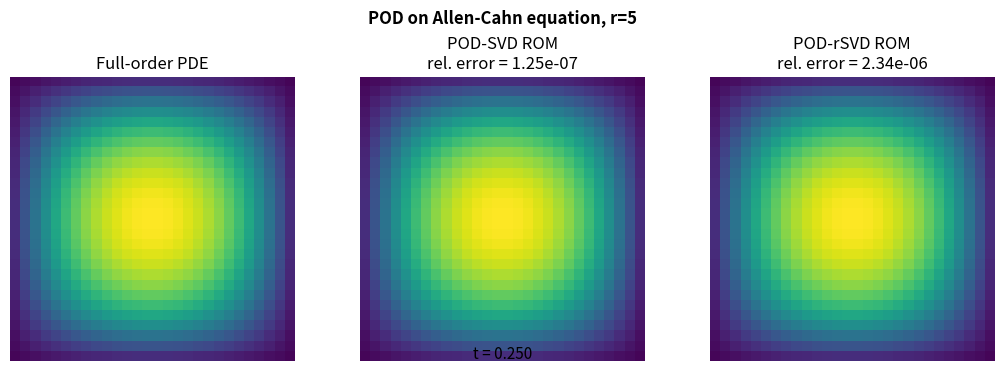
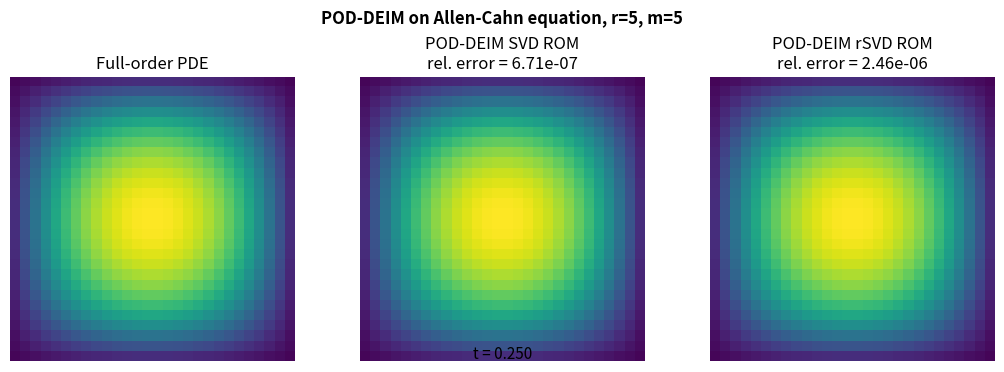
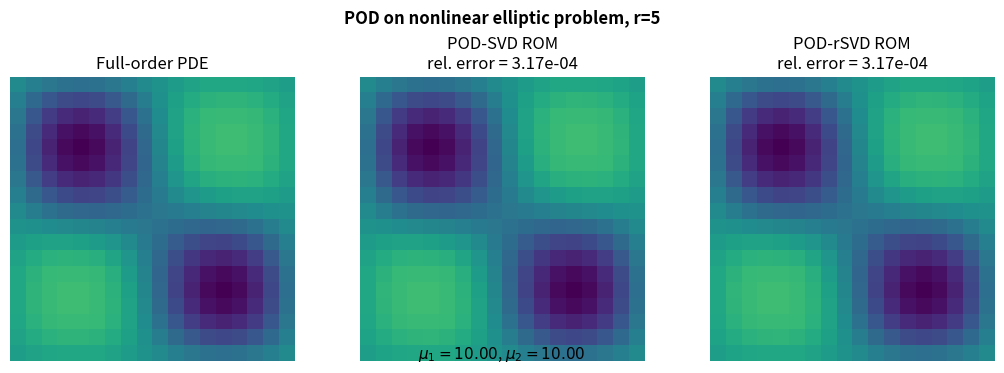
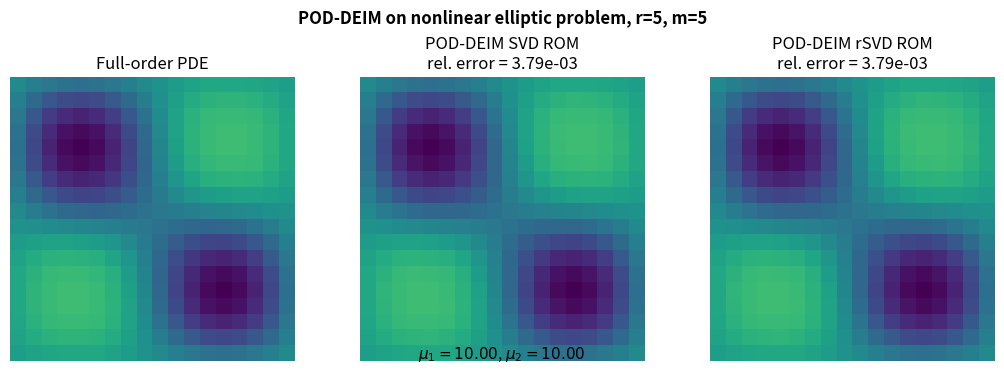

Generate these figures, in order, with matplotlib:
import os
import time
from dataclasses import dataclass

import numpy as np
import scipy.linalg as la
import scipy.sparse as sp
import scipy.sparse.linalg as spla
import matplotlib.pyplot as plt
from matplotlib.animation import PillowWriter

np.random.seed(42)

# Output folder for the GIFs
GIF_DIR = "gif_outputs"
os.makedirs(GIF_DIR, exist_ok=True)

# Small defaults: increase these only if you want smoother or higher-resolution GIFs.
ALLEN_N = 28
ALLEN_T = 0.25
ALLEN_DT = 0.005
ALLEN_SNAPSHOT_STRIDE = 2

ELL_N = 18
ELL_TRAIN_GRID = 5
ELL_PATH_FRAMES = 14

# Low ranks requested by the prompt.
R_STATE = 5
M_DEIM = 5

# rSVD settings.
RSVD_OVERSAMPLING = 4
RSVD_POWER_ITER = 1

# Animation settings.
GIF_FPS = 6
CMAP = "viridis"

def make_laplacian_2d(n):
    """
    2D finite-difference Laplacian on (0,1)^2 with homogeneous Dirichlet boundary conditions.

    The unknowns are the n*n interior grid points.
    """
    h = 1.0 / (n + 1)
    x = np.linspace(h, 1.0 - h, n)
    X, Y = np.meshgrid(x, x, indexing="ij")

    e = np.ones(n)
    T = sp.diags([e, -2.0 * e, e], [-1, 0, 1], shape=(n, n), format="csr") / h**2
    I = sp.eye(n, format="csr")
    L = sp.kron(I, T) + sp.kron(T, I)
    return L.tocsr(), h, X, Y


def relative_fro_error(A, Ahat):
    den = la.norm(A, ord="fro")
    if den == 0:
        return la.norm(A - Ahat, ord="fro")
    return la.norm(A - Ahat, ord="fro") / den


def relative_l2_error(u, uhat):
    den = la.norm(u)
    if den == 0:
        return la.norm(u - uhat)
    return la.norm(u - uhat) / den


def deterministic_svd_basis(S, r):
    """
    POD basis from deterministic SVD.
    """
    U, s, Vt = la.svd(S, full_matrices=False)
    r_eff = min(r, U.shape[1])
    return U[:, :r_eff], s[:r_eff]


def randomized_svd_basis(S, r, oversampling=5, n_iter=1):
    """
    Simple randomized SVD implementation.

    Given S, it approximates the dominant left singular vectors.
    This avoids relying on scikit-learn.
    """
    n_rows, n_cols = S.shape
    l = min(r + oversampling, min(n_rows, n_cols))

    Omega = np.random.randn(n_cols, l)
    Y = S @ Omega

    for _ in range(n_iter):
        Y = S @ (S.T @ Y)

    Q, _ = la.qr(Y, mode="economic")
    B = Q.T @ S
    Uh, s, Vt = la.svd(B, full_matrices=False)
    U = Q @ Uh

    r_eff = min(r, U.shape[1])
    return U[:, :r_eff], s[:r_eff]


def deim_indices(U):
    """
    Greedy DEIM interpolation point selection.

    Parameters
    ----------
    U : ndarray, shape (N, m)
        Nonlinear basis.

    Returns
    -------
    indices : ndarray, shape (m,)
        Selected interpolation indices.
    """
    m = U.shape[1]
    indices = []
    indices.append(int(np.argmax(np.abs(U[:, 0]))))

    for j in range(1, m):
        U_prev = U[:, :j]
        p_prev = np.array(indices)
        c = la.solve(U_prev[p_prev, :], U[p_prev, j], assume_a="gen")
        residual = U[:, j] - U_prev @ c
        indices.append(int(np.argmax(np.abs(residual))))

    return np.array(indices, dtype=int)


def deim_precompute(U):
    """
    Precompute objects for DEIM approximation:

        f(y) ≈ U @ inv(U[P,:]) @ f(y)[P]
    """
    idx = deim_indices(U)
    inv_UP = la.inv(U[idx, :])
    return idx, inv_UP


def deim_approx_from_sampled_values(U, idx, inv_UP, f_idx):
    return U @ (inv_UP @ f_idx)


def build_gif_three_columns(S_full, S_svd, S_rsvd, n, times_or_labels, filename, suptitle,
                            left_title="Full-order PDE",
                            middle_title="Reduced with SVD",
                            right_title="Reduced with rSVD",
                            middle_error=None,
                            right_error=None,
                            fps=GIF_FPS,
                            cmap=CMAP):
    """
    Build a 1x3 GIF comparing full-order, SVD-reduced and rSVD-reduced fields.

    S_* matrices have shape (n*n, n_frames).
    """
    n_frames = S_full.shape[1]
    vmin = min(S_full.min(), S_svd.min(), S_rsvd.min())
    vmax = max(S_full.max(), S_svd.max(), S_rsvd.max())

    fig, axes = plt.subplots(1, 3, figsize=(10.5, 3.6), constrained_layout=True)

    titles = [
        left_title,
        middle_title if middle_error is None else f"{middle_title}\nrel. error = {middle_error:.2e}",
        right_title if right_error is None else f"{right_title}\nrel. error = {right_error:.2e}",
    ]

    images = []
    for ax, S, title in zip(axes, [S_full, S_svd, S_rsvd], titles):
        im = ax.imshow(S[:, 0].reshape(n, n), origin="lower", cmap=cmap, vmin=vmin, vmax=vmax)
        ax.set_title(title)
        ax.axis("off")
        images.append(im)

    frame_label = fig.text(0.5, 0.02, "", ha="center", fontsize=11)
    fig.suptitle(suptitle, fontweight="bold")

    writer = PillowWriter(fps=fps)
    out_path = os.path.join(GIF_DIR, filename)

    with writer.saving(fig, out_path, dpi=85):
        for k in range(n_frames):
            for im, S in zip(images, [S_full, S_svd, S_rsvd]):
                im.set_data(S[:, k].reshape(n, n))

            label = times_or_labels[k]
            if isinstance(label, str):
                frame_label.set_text(label)
            else:
                frame_label.set_text(f"t = {label:.3f}")

            writer.grab_frame()

    plt.close(fig)
    print(f"Saved: {out_path}")
    return out_path

@dataclass
class AllenCahnConfig:
    n: int = ALLEN_N
    alpha: float = 0.1
    mu: float = 11.0
    T: float = ALLEN_T
    dt: float = ALLEN_DT
    snapshot_stride: int = ALLEN_SNAPSHOT_STRIDE


def allen_cahn_initial_condition(X, Y):
    return 0.1 * np.sin(np.pi * X) * np.sin(np.pi * Y)


def allen_cahn_nonlinearity(y, mu):
    return mu * (y - y**3)


def solve_allen_cahn_full(config):
    L, h, X, Y = make_laplacian_2d(config.n)
    N = config.n**2
    I = sp.eye(N, format="csr")

    A = I - config.dt * config.alpha * L
    solver = spla.factorized(A.tocsc())

    y = allen_cahn_initial_condition(X, Y).reshape(-1)

    n_steps = int(round(config.T / config.dt))
    snapshots = []
    nonlinear_snapshots = []
    times = []

    t0 = time.perf_counter()
    for step in range(n_steps + 1):
        if step % config.snapshot_stride == 0:
            snapshots.append(y.copy())
            nonlinear_snapshots.append(allen_cahn_nonlinearity(y, config.mu))
            times.append(step * config.dt)

        if step < n_steps:
            rhs = y + config.dt * allen_cahn_nonlinearity(y, config.mu)
            y = solver(rhs)

    elapsed = time.perf_counter() - t0

    return {
        "S": np.column_stack(snapshots),
        "F": np.column_stack(nonlinear_snapshots),
        "times": np.array(times),
        "L": L,
        "X": X,
        "Y": Y,
        "elapsed": elapsed,
    }


ac_config = AllenCahnConfig()
ac_data = solve_allen_cahn_full(ac_config)
S_ac = ac_data["S"]
F_ac = ac_data["F"]
times_ac = ac_data["times"]

print("Allen-Cahn snapshots:", S_ac.shape)
print(f"Full-order solve time: {ac_data['elapsed']:.3f} s")

def simulate_allen_cahn_pod_rom(V, config, L, y0):
    """
    Semi-implicit POD Galerkin ROM without DEIM.

    y ≈ V a
    """
    dt = config.dt
    alpha = config.alpha

    L_V = L @ V
    A_r = np.eye(V.shape[1]) - dt * alpha * (V.T @ L_V)
    lu_r, piv_r = la.lu_factor(A_r)

    a = V.T @ y0

    n_steps = int(round(config.T / config.dt))
    snapshots = []
    for step in range(n_steps + 1):
        if step % config.snapshot_stride == 0:
            snapshots.append(V @ a)

        if step < n_steps:
            y_rom = V @ a
            rhs = a + dt * (V.T @ allen_cahn_nonlinearity(y_rom, config.mu))
            a = la.lu_solve((lu_r, piv_r), rhs)

    return np.column_stack(snapshots)


# State bases
V_ac_svd, _ = deterministic_svd_basis(S_ac, R_STATE)
V_ac_rsvd, _ = randomized_svd_basis(S_ac, R_STATE, RSVD_OVERSAMPLING, RSVD_POWER_ITER)

# Initial condition is the first full-order snapshot.
y0_ac = S_ac[:, 0]

S_ac_pod_svd = simulate_allen_cahn_pod_rom(V_ac_svd, ac_config, ac_data["L"], y0_ac)
S_ac_pod_rsvd = simulate_allen_cahn_pod_rom(V_ac_rsvd, ac_config, ac_data["L"], y0_ac)

err_ac_pod_svd = relative_fro_error(S_ac, S_ac_pod_svd)
err_ac_pod_rsvd = relative_fro_error(S_ac, S_ac_pod_rsvd)

print(f"Allen-Cahn POD-SVD ROM error:  {err_ac_pod_svd:.3e}")
print(f"Allen-Cahn POD-rSVD ROM error: {err_ac_pod_rsvd:.3e}")

def simulate_allen_cahn_pod_deim_rom(V, U_f, config, L, y0):
    """
    Semi-implicit POD-DEIM ROM.

    Nonlinear term:
        f(Va) ≈ U_f inv(U_f[P,:]) f(Va)[P]
    """
    dt = config.dt
    alpha = config.alpha
    r = V.shape[1]

    idx, inv_UP = deim_precompute(U_f)

    L_V = L @ V
    A_r = np.eye(r) - dt * alpha * (V.T @ L_V)
    lu_r, piv_r = la.lu_factor(A_r)

    # Projection of the DEIM approximation onto the state basis.
    B = V.T @ U_f @ inv_UP

    a = V.T @ y0

    n_steps = int(round(config.T / config.dt))
    snapshots = []

    for step in range(n_steps + 1):
        if step % config.snapshot_stride == 0:
            snapshots.append(V @ a)

        if step < n_steps:
            y_sampled = V[idx, :] @ a
            f_sampled = allen_cahn_nonlinearity(y_sampled, config.mu)
            rhs = a + dt * (B @ f_sampled)
            a = la.lu_solve((lu_r, piv_r), rhs)

    return np.column_stack(snapshots)


# Nonlinear bases for DEIM
U_ac_f_svd, _ = deterministic_svd_basis(F_ac, M_DEIM)
U_ac_f_rsvd, _ = randomized_svd_basis(F_ac, M_DEIM, RSVD_OVERSAMPLING, RSVD_POWER_ITER)

S_ac_deim_svd = simulate_allen_cahn_pod_deim_rom(V_ac_svd, U_ac_f_svd, ac_config, ac_data["L"], y0_ac)
S_ac_deim_rsvd = simulate_allen_cahn_pod_deim_rom(V_ac_rsvd, U_ac_f_rsvd, ac_config, ac_data["L"], y0_ac)

err_ac_deim_svd = relative_fro_error(S_ac, S_ac_deim_svd)
err_ac_deim_rsvd = relative_fro_error(S_ac, S_ac_deim_rsvd)

print(f"Allen-Cahn POD-DEIM SVD ROM error:  {err_ac_deim_svd:.3e}")
print(f"Allen-Cahn POD-DEIM rSVD ROM error: {err_ac_deim_rsvd:.3e}")

@dataclass
class EllipticConfig:
    n: int = ELL_N
    newton_tol: float = 1e-8
    newton_max_iter: int = 20


def elliptic_rhs(X, Y):
    return 100.0 * np.sin(2 * np.pi * X) * np.sin(2 * np.pi * Y)


def nonlinear_s(u, mu1, mu2):
    z = np.clip(mu2 * u, -50, 50)
    return (mu1 / mu2) * (np.exp(z) - 1.0)


def nonlinear_s_prime(u, mu1, mu2):
    z = np.clip(mu2 * u, -50, 50)
    return mu1 * np.exp(z)


def solve_elliptic_full(mu1, mu2, config, initial_guess=None):
    """
    Solve:
        -Delta u + s(u; mu) = rhs
    using Newton's method.
    """
    L, h, X, Y = make_laplacian_2d(config.n)
    N = config.n**2
    rhs = elliptic_rhs(X, Y).reshape(-1)

    if initial_guess is None:
        u = np.zeros(N)
    else:
        u = initial_guess.copy()

    for it in range(config.newton_max_iter):
        s_val = nonlinear_s(u, mu1, mu2)
        residual = -L @ u + s_val - rhs
        res_norm = la.norm(residual)

        if res_norm < config.newton_tol:
            return {"u": u, "converged": True, "iterations": it, "L": L, "X": X, "Y": Y}

        sp_val = nonlinear_s_prime(u, mu1, mu2)
        J = -L + sp.diags(sp_val, 0, format="csr")
        delta = spla.spsolve(J, -residual)
        u = u + delta

        if la.norm(delta) < config.newton_tol * max(1.0, la.norm(u)):
            return {"u": u, "converged": True, "iterations": it + 1, "L": L, "X": X, "Y": Y}

    return {"u": u, "converged": False, "iterations": config.newton_max_iter, "L": L, "X": X, "Y": Y}


def generate_elliptic_training_snapshots(config, grid_size=ELL_TRAIN_GRID):
    mu1_values = np.linspace(0.01, 10.0, grid_size)
    mu2_values = np.linspace(0.01, 10.0, grid_size)

    snapshots = []
    nonlinear_snapshots = []
    params = []

    previous_u = None
    L_ref = X_ref = Y_ref = None

    t0 = time.perf_counter()
    for mu1 in mu1_values:
        for mu2 in mu2_values:
            sol = solve_elliptic_full(mu1, mu2, config, initial_guess=previous_u)
            if not sol["converged"]:
                print(f"Warning: Newton did not fully converge for mu=({mu1:.2f}, {mu2:.2f})")

            u = sol["u"]
            previous_u = u

            snapshots.append(u)
            nonlinear_snapshots.append(nonlinear_s(u, mu1, mu2))
            params.append((mu1, mu2))

            L_ref = sol["L"]
            X_ref = sol["X"]
            Y_ref = sol["Y"]

    elapsed = time.perf_counter() - t0

    return {
        "S": np.column_stack(snapshots),
        "F": np.column_stack(nonlinear_snapshots),
        "params": params,
        "L": L_ref,
        "X": X_ref,
        "Y": Y_ref,
        "elapsed": elapsed,
    }


ell_config = EllipticConfig()
ell_train = generate_elliptic_training_snapshots(ell_config, ELL_TRAIN_GRID)

S_ell_train = ell_train["S"]
F_ell_train = ell_train["F"]

print("Elliptic training snapshots:", S_ell_train.shape)
print(f"Training full-order solve time: {ell_train['elapsed']:.3f} s")

def generate_elliptic_path(config, n_frames=ELL_PATH_FRAMES):
    mu1_path = np.linspace(0.01, 10.0, n_frames)
    mu2_path = np.linspace(0.01, 10.0, n_frames)

    snapshots = []
    nonlinear_snapshots = []
    params = []

    previous_u = None
    L_ref = X_ref = Y_ref = None

    for mu1, mu2 in zip(mu1_path, mu2_path):
        sol = solve_elliptic_full(mu1, mu2, config, initial_guess=previous_u)
        if not sol["converged"]:
            print(f"Warning: Newton did not fully converge on path for mu=({mu1:.2f}, {mu2:.2f})")

        u = sol["u"]
        previous_u = u

        snapshots.append(u)
        nonlinear_snapshots.append(nonlinear_s(u, mu1, mu2))
        params.append((mu1, mu2))

        L_ref = sol["L"]
        X_ref = sol["X"]
        Y_ref = sol["Y"]

    labels = [rf"$\mu_1={mu1:.2f}$, $\mu_2={mu2:.2f}$" for mu1, mu2 in params]

    return {
        "S": np.column_stack(snapshots),
        "F": np.column_stack(nonlinear_snapshots),
        "params": params,
        "labels": labels,
        "L": L_ref,
        "X": X_ref,
        "Y": Y_ref,
    }


ell_path = generate_elliptic_path(ell_config, ELL_PATH_FRAMES)
S_ell_path = ell_path["S"]
F_ell_path = ell_path["F"]
labels_ell = ell_path["labels"]

print("Elliptic path snapshots:", S_ell_path.shape)

# State bases from training snapshots
V_ell_svd, _ = deterministic_svd_basis(S_ell_train, R_STATE)
V_ell_rsvd, _ = randomized_svd_basis(S_ell_train, R_STATE, RSVD_OVERSAMPLING, RSVD_POWER_ITER)

# Reuse a fixed grid and RHS in the reduced solvers.
_, _, X_ell, Y_ell = make_laplacian_2d(ell_config.n)
rhs_ell = elliptic_rhs(X_ell, Y_ell).reshape(-1)

def solve_elliptic_pod_rom(mu1, mu2, V, config, L, rhs, initial_a=None):
    """
    Reduced Newton solve without DEIM:

        V^T[-L V a + s(Va;mu) - rhs] = 0
    """
    r = V.shape[1]
    if initial_a is None:
        a = np.zeros(r)
    else:
        a = initial_a.copy()

    LV = L @ V
    K_r = V.T @ (-LV)
    rhs_r = V.T @ rhs

    for it in range(config.newton_max_iter):
        u = V @ a
        s_val = nonlinear_s(u, mu1, mu2)
        residual = K_r @ a + V.T @ s_val - rhs_r

        if la.norm(residual) < config.newton_tol:
            return a, True

        sp_val = nonlinear_s_prime(u, mu1, mu2)
        J_r = K_r + V.T @ (sp_val[:, None] * V)
        delta = la.solve(J_r, -residual, assume_a="gen")
        a = a + delta

        if la.norm(delta) < config.newton_tol * max(1.0, la.norm(a)):
            return a, True

    return a, False


def solve_elliptic_path_pod_rom(params, V, config, L, rhs):
    snapshots = []
    a_prev = None

    for mu1, mu2 in params:
        a, converged = solve_elliptic_pod_rom(mu1, mu2, V, config, L, rhs, initial_a=a_prev)
        if not converged:
            print(f"Warning: POD ROM Newton did not fully converge for mu=({mu1:.2f}, {mu2:.2f})")
        a_prev = a
        snapshots.append(V @ a)

    return np.column_stack(snapshots)


S_ell_pod_svd = solve_elliptic_path_pod_rom(ell_path["params"], V_ell_svd, ell_config, ell_path["L"], rhs_ell)
S_ell_pod_rsvd = solve_elliptic_path_pod_rom(ell_path["params"], V_ell_rsvd, ell_config, ell_path["L"], rhs_ell)

err_ell_pod_svd = relative_fro_error(S_ell_path, S_ell_pod_svd)
err_ell_pod_rsvd = relative_fro_error(S_ell_path, S_ell_pod_rsvd)

print(f"Elliptic POD-SVD ROM error:  {err_ell_pod_svd:.3e}")
print(f"Elliptic POD-rSVD ROM error: {err_ell_pod_rsvd:.3e}")

def solve_elliptic_pod_deim_rom(mu1, mu2, V, U_f, config, L, rhs, initial_a=None):
    """
    Reduced Newton solve with DEIM approximation of the nonlinear term:

        s(Va;mu) ≈ U_f inv(U_f[P,:]) s((Va)[P];mu)

    Reduced residual:
        V^T[-LVa + DEIM_s(Va) - rhs] = 0
    """
    idx, inv_UP = deim_precompute(U_f)

    r = V.shape[1]
    if initial_a is None:
        a = np.zeros(r)
    else:
        a = initial_a.copy()

    LV = L @ V
    K_r = V.T @ (-LV)
    rhs_r = V.T @ rhs

    # B maps sampled nonlinear values into the reduced residual.
    B = V.T @ U_f @ inv_UP
    V_sample = V[idx, :]

    for it in range(config.newton_max_iter):
        u_sample = V_sample @ a
        s_sample = nonlinear_s(u_sample, mu1, mu2)
        residual = K_r @ a + B @ s_sample - rhs_r

        if la.norm(residual) < config.newton_tol:
            return a, True

        sp_sample = nonlinear_s_prime(u_sample, mu1, mu2)
        J_r = K_r + B @ (sp_sample[:, None] * V_sample)

        delta = la.solve(J_r, -residual, assume_a="gen")
        a = a + delta

        if la.norm(delta) < config.newton_tol * max(1.0, la.norm(a)):
            return a, True

    return a, False


def solve_elliptic_path_pod_deim_rom(params, V, U_f, config, L, rhs):
    snapshots = []
    a_prev = None

    for mu1, mu2 in params:
        a, converged = solve_elliptic_pod_deim_rom(mu1, mu2, V, U_f, config, L, rhs, initial_a=a_prev)
        if not converged:
            print(f"Warning: POD-DEIM ROM Newton did not fully converge for mu=({mu1:.2f}, {mu2:.2f})")
        a_prev = a
        snapshots.append(V @ a)

    return np.column_stack(snapshots)


U_ell_f_svd, _ = deterministic_svd_basis(F_ell_train, M_DEIM)
U_ell_f_rsvd, _ = randomized_svd_basis(F_ell_train, M_DEIM, RSVD_OVERSAMPLING, RSVD_POWER_ITER)

S_ell_deim_svd = solve_elliptic_path_pod_deim_rom(
    ell_path["params"], V_ell_svd, U_ell_f_svd, ell_config, ell_path["L"], rhs_ell
)
S_ell_deim_rsvd = solve_elliptic_path_pod_deim_rom(
    ell_path["params"], V_ell_rsvd, U_ell_f_rsvd, ell_config, ell_path["L"], rhs_ell
)

err_ell_deim_svd = relative_fro_error(S_ell_path, S_ell_deim_svd)
err_ell_deim_rsvd = relative_fro_error(S_ell_path, S_ell_deim_rsvd)

print(f"Elliptic POD-DEIM SVD ROM error:  {err_ell_deim_svd:.3e}")
print(f"Elliptic POD-DEIM rSVD ROM error: {err_ell_deim_rsvd:.3e}")

gif_1 = build_gif_three_columns(
    S_full=S_ac,
    S_svd=S_ac_pod_svd,
    S_rsvd=S_ac_pod_rsvd,
    n=ac_config.n,
    times_or_labels=times_ac,
    filename="allen_cahn_pod.gif",
    suptitle=f"POD on Allen-Cahn equation, r={R_STATE}",
    left_title="Full-order PDE",
    middle_title="POD-SVD ROM",
    right_title="POD-rSVD ROM",
    middle_error=err_ac_pod_svd,
    right_error=err_ac_pod_rsvd,
)

gif_2 = build_gif_three_columns(
    S_full=S_ac,
    S_svd=S_ac_deim_svd,
    S_rsvd=S_ac_deim_rsvd,
    n=ac_config.n,
    times_or_labels=times_ac,
    filename="allen_cahn_deim.gif",
    suptitle=f"POD-DEIM on Allen-Cahn equation, r={R_STATE}, m={M_DEIM}",
    left_title="Full-order PDE",
    middle_title="POD-DEIM SVD ROM",
    right_title="POD-DEIM rSVD ROM",
    middle_error=err_ac_deim_svd,
    right_error=err_ac_deim_rsvd,
)

gif_3 = build_gif_three_columns(
    S_full=S_ell_path,
    S_svd=S_ell_pod_svd,
    S_rsvd=S_ell_pod_rsvd,
    n=ell_config.n,
    times_or_labels=labels_ell,
    filename="elliptic_pod.gif",
    suptitle=f"POD on nonlinear elliptic problem, r={R_STATE}",
    left_title="Full-order PDE",
    middle_title="POD-SVD ROM",
    right_title="POD-rSVD ROM",
    middle_error=err_ell_pod_svd,
    right_error=err_ell_pod_rsvd,
)

gif_4 = build_gif_three_columns(
    S_full=S_ell_path,
    S_svd=S_ell_deim_svd,
    S_rsvd=S_ell_deim_rsvd,
    n=ell_config.n,
    times_or_labels=labels_ell,
    filename="elliptic_deim.gif",
    suptitle=f"POD-DEIM on nonlinear elliptic problem, r={R_STATE}, m={M_DEIM}",
    left_title="Full-order PDE",
    middle_title="POD-DEIM SVD ROM",
    right_title="POD-DEIM rSVD ROM",
    middle_error=err_ell_deim_svd,
    right_error=err_ell_deim_rsvd,
)

print("Generated GIF files:")
for path in [gif_1, gif_2, gif_3, gif_4]:
    print(" -", path)
